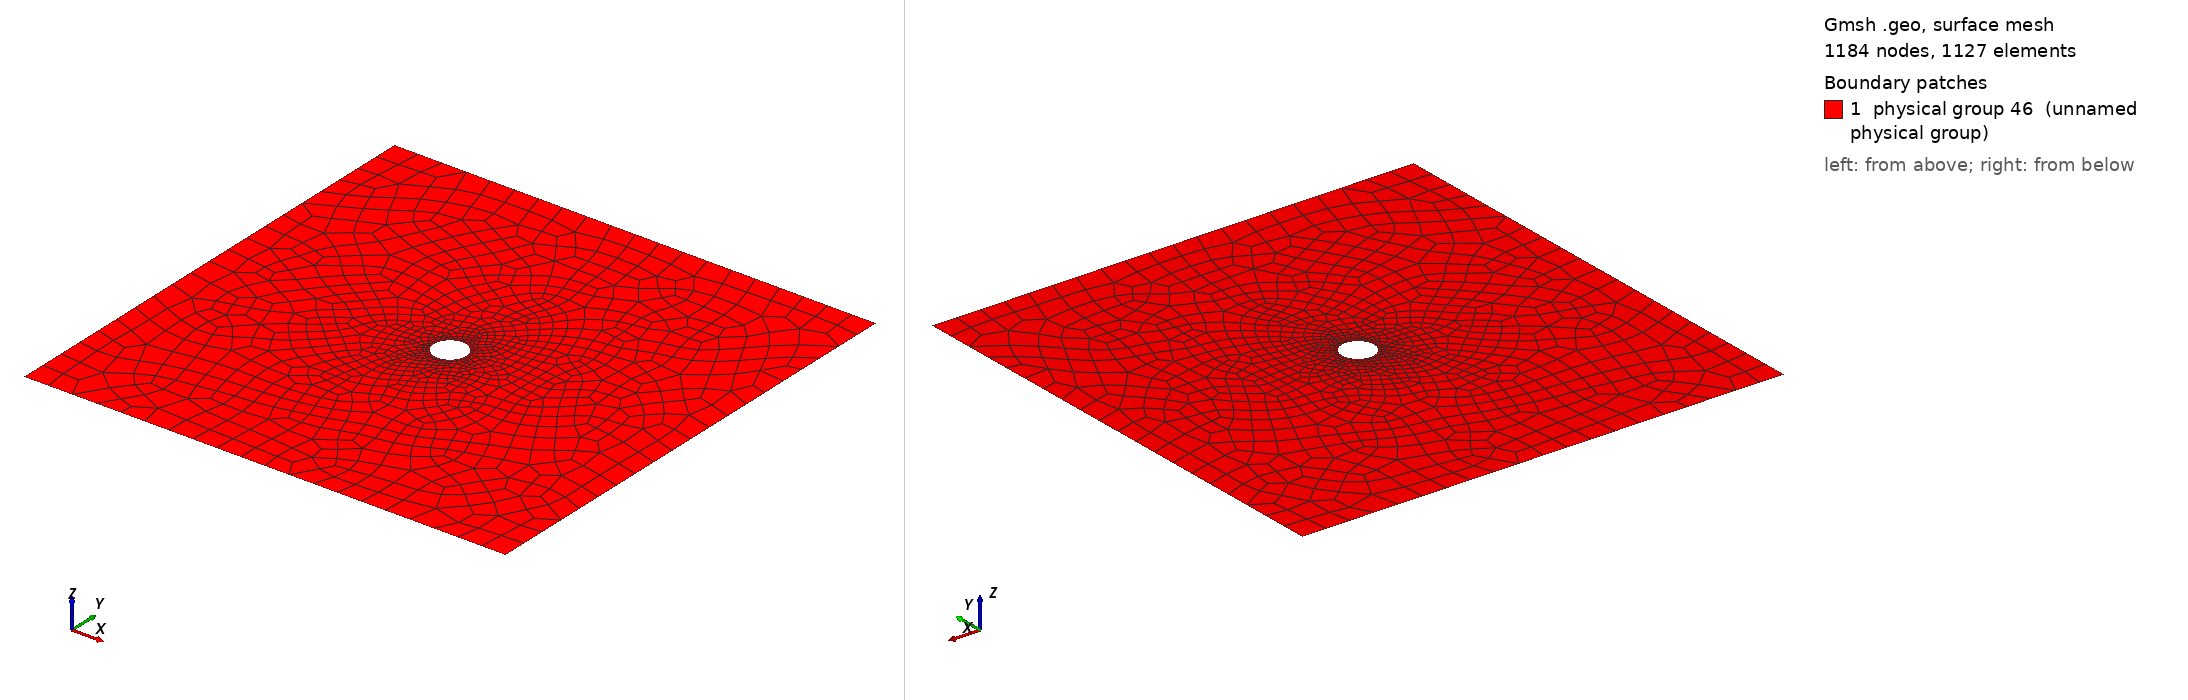

Gmsh geometry script, surface-meshed: 1184 nodes, 1127 surface elements. Boundary patches (legend numbers): 1 physical group 46 (unnamed physical group). Left view from above one corner, right view from below the opposite corner. Legend entries are the model's physical surfaces. The drawing asked Gmsh for element sizes between 1% and 20% of the model's largest extent; the script's own settings can give other sizes.

=== disc-structured.geo (drawn) ===
srad = 1.0;
partrad = 3.0;
ffs = 15.0;
num_points = 9;

hs = 0.25;
hf = 1.5;
Point(1) = {0, 0, 0, hs};
Point(2) = {srad, 0, 0, hs};
Point(3) = {0, srad, 0, hs};
Point(4) = {-srad, 0, 0, hs};
Point(5) = {0, -srad, 0, hs};

Point(8) = {ffs, ffs, 0, hf};
Point(9) = {-ffs, ffs, 0, hf};
Point(10) = {-ffs, -ffs, 0, hf};
Point(11) = {ffs, -ffs, 0, hf};

Circle(1) = {2, 1, 3}; Transfinite Line {1} = num_points;
Circle(2) = {3, 1, 4}; Transfinite Line {2} = num_points;
Circle(3) = {4, 1, 5}; Transfinite Line {3} = num_points;
Circle(4) = {5, 1, 2}; Transfinite Line {4} = num_points;

Line Loop(15) = {1,2,3,4};

Line(32) = {8, 9};
Line(33) = {9, 10};
Line(34) = {10, 11};
Line(35) = {11, 8};

Line Loop(44) = {32,33,34,35};
Ruled Surface(45) = {44,15};
//Transfinite Surface {45};
Recombine Surface(45);
Physical Surface(46) = {45};
